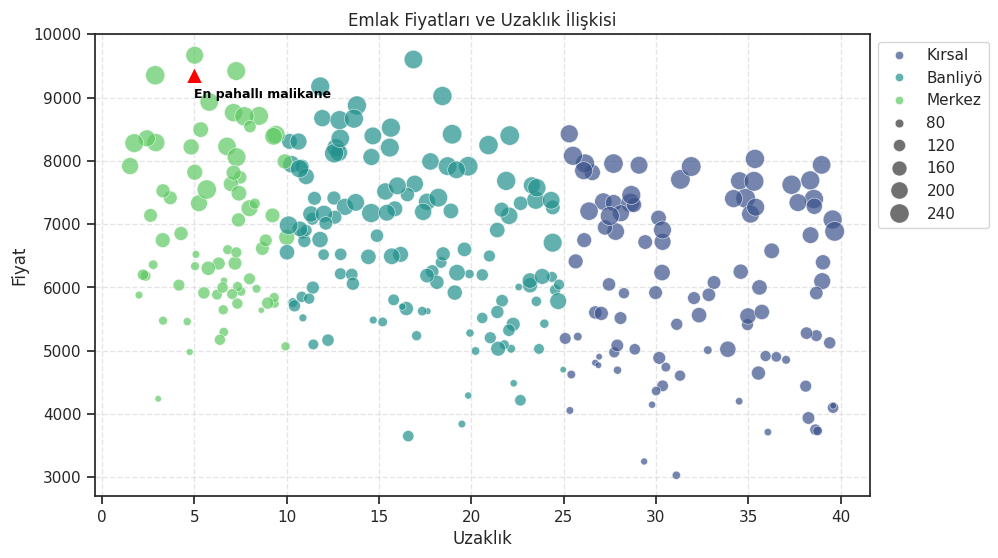

This chart was generated by the following Python code:
import pandas as pd
import numpy as np
import matplotlib.pyplot as plt
import seaborn as sns

sns.set_theme(style="ticks")
np.random.seed(77)

m2 = np.random.uniform(60, 250, 300)
uzaklik_km = np.random.uniform(1, 40, 300)
yas = np.random.randint(0, 40, 300)
fiyat_bin_tl = (m2 * 20) - (uzaklik_km * 50) - (yas * 30) + np.random.normal(0, 500, 300) + 5000
mahalle = np.where(uzaklik_km < 10, 'Merkez', np.where(uzaklik_km < 25, 'Banliyö', 'Kırsal'))
df_emlak = pd.DataFrame({'Fiyat_BinTL': fiyat_bin_tl, 'Metrekare': m2, 'Uzaklik_Km': uzaklik_km, 'Yas': yas, 'Bolge': mahalle})

plt.figure(figsize=(10,6))
sns.scatterplot(data=df_emlak,x='Uzaklik_Km',y='Fiyat_BinTL',hue='Bolge',size=m2,sizes=(20,200),palette='viridis',alpha=0.7)
plt.xlabel('Uzaklık')
plt.ylabel('Fiyat')
plt.legend(bbox_to_anchor=(1, 1), loc='upper left')
plt.annotate('En pahallı malikane', xy=(5, 9500), xytext=(5, 9000), arrowprops=dict(facecolor='red', shrink=0.05), fontsize=9, color='black', fontweight='bold')
plt.grid(True, linestyle='--', alpha=0.5)
plt.title('Emlak Fiyatları ve Uzaklık İlişkisi')
plt.show()
